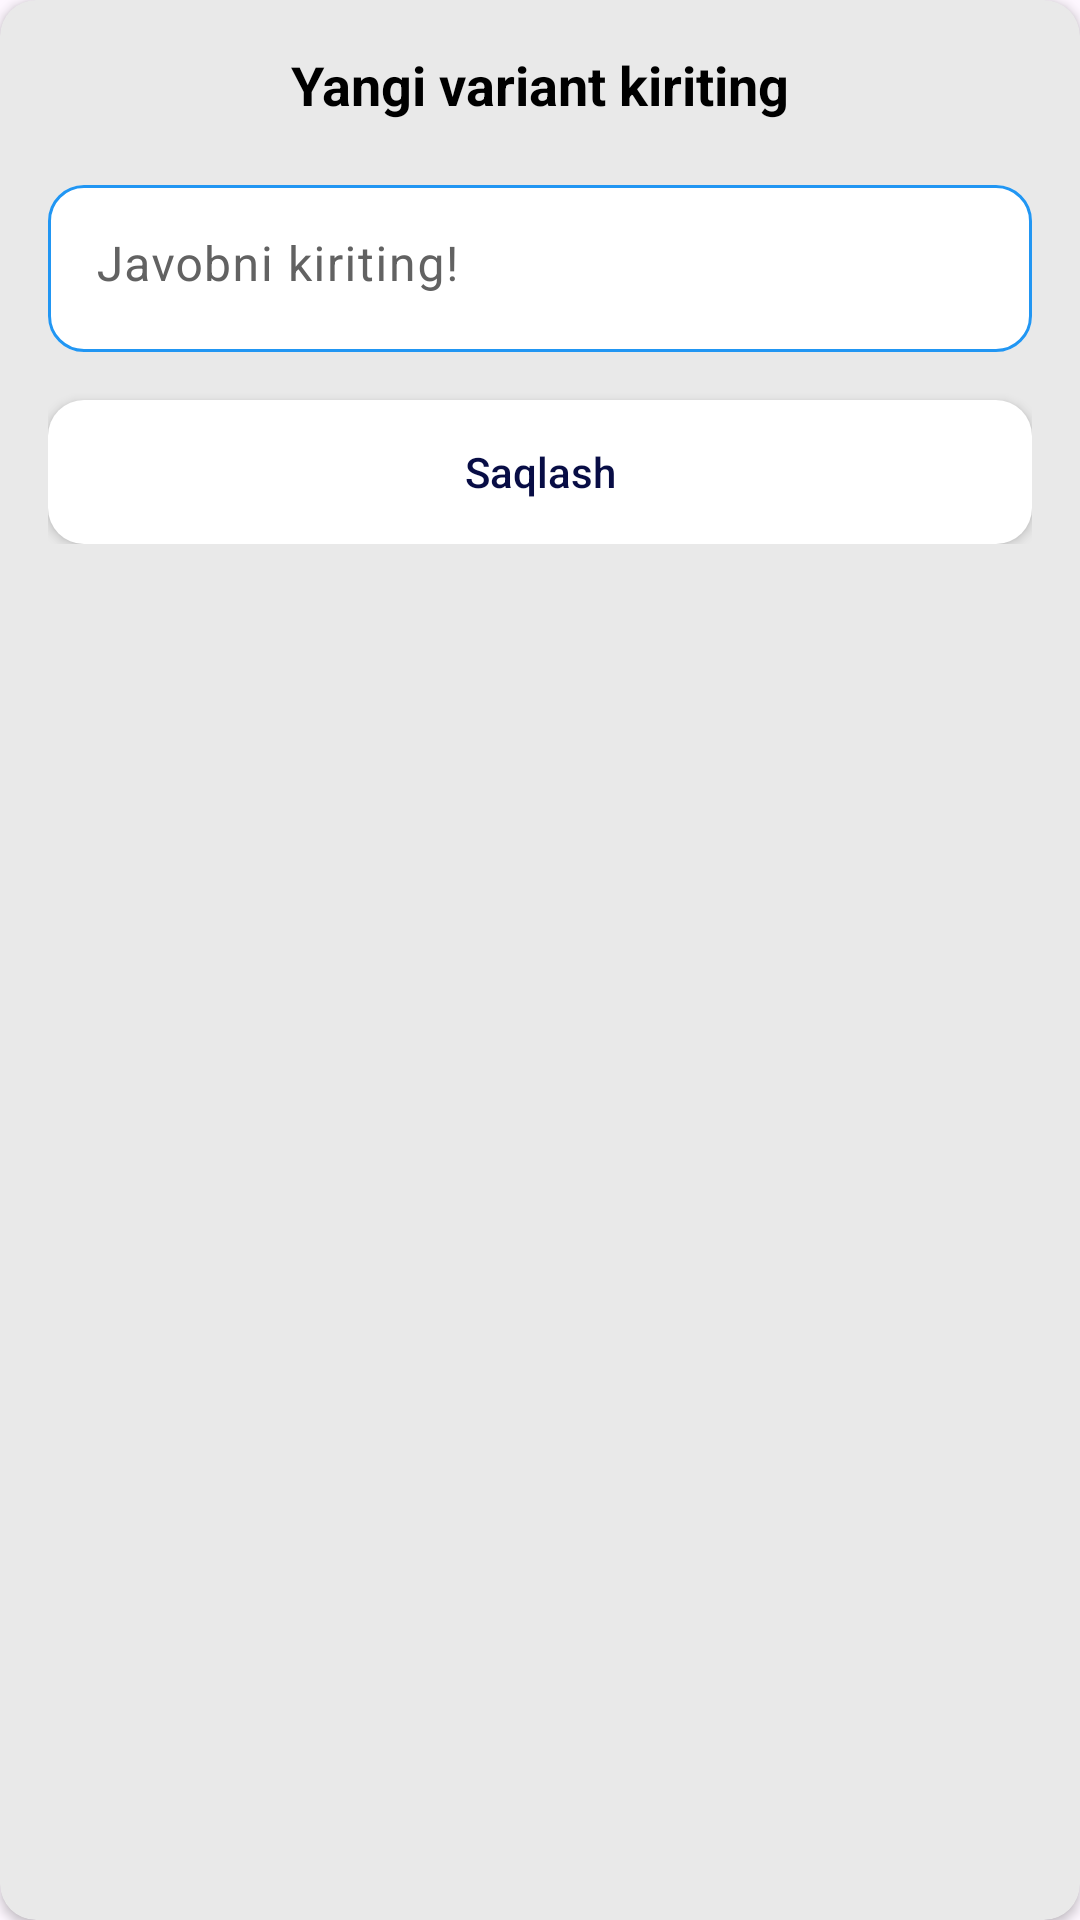

Layout XML and referenced resources for this Android screen:
<!-- AndroidManifest.xml: application theme Theme.QuestionsDemo -->
<!-- res/layout/dialog_create_option.xml -->
<?xml version="1.0" encoding="utf-8"?>
<androidx.cardview.widget.CardView xmlns:android="http://schemas.android.com/apk/res/android"
    xmlns:app="http://schemas.android.com/apk/res-auto"
    android:layout_width="match_parent"
    android:layout_height="wrap_content"
    app:cardBackgroundColor="@color/bg"
    app:cardCornerRadius="12dp">

    <LinearLayout
        android:layout_width="match_parent"
        android:layout_height="wrap_content"
        android:gravity="center_horizontal"
        android:orientation="vertical"
        android:padding="16dp">

        <TextView
            android:id="@+id/tvDialogTitle"
            android:layout_width="wrap_content"
            android:layout_height="wrap_content"
            android:layout_marginBottom="16dp"
            android:text="@string/enter_new_options"
            android:textColor="@android:color/black"
            android:textSize="18sp"
            android:textStyle="bold" />

        <com.google.android.material.textfield.TextInputLayout
            android:id="@+id/edittextAnswerContainer"
            style="@style/EditTextStyle"
            android:layout_width="match_parent"
            android:layout_height="wrap_content"
            android:layout_marginBottom="16dp"
            android:hint="@string/enter_answer"
            android:textColorHint="@color/gray"
            app:boxBackgroundColor="@color/white"
            app:boxCornerRadiusBottomEnd="12dp"
            app:boxCornerRadiusBottomStart="12dp"
            app:boxCornerRadiusTopEnd="12dp"
            app:hintTextColor="@color/blue"
            app:boxCornerRadiusTopStart="12dp"
            app:cursorColor="@color/blue">

            <com.google.android.material.textfield.TextInputEditText
                android:id="@+id/edittextAnswer"
                android:layout_width="match_parent"
                android:layout_height="wrap_content"
                android:gravity="top|start"
                android:inputType="textMultiLine" />
        </com.google.android.material.textfield.TextInputLayout>


        <androidx.appcompat.widget.AppCompatButton
            android:id="@+id/saveButton"
            android:layout_width="match_parent"
            android:layout_height="wrap_content"
            android:background="@drawable/bg_borderless_button"
            android:clickable="true"
            android:focusable="true"
            android:text="@string/save"
            android:textAllCaps="false"
            android:textColor="@color/primary" />
    </LinearLayout>


</androidx.cardview.widget.CardView>
<!-- resources referenced by this layout -->
<resources>
  <color name="bg">#E9E9E9</color>
  <color name="blue">#2196F3</color>
  <color name="gray">#626262</color>
  <color name="primary">#080D45</color>
  <color name="white">#FFFFFF</color>
  <!-- drawable bg_borderless_button (drawable) -->
  <?xml version="1.0" encoding="utf-8"?>
  <ripple xmlns:android="http://schemas.android.com/apk/res/android"
      android:color="?attr/colorControlHighlight">
  
      <item>
          <shape android:shape="rectangle">
              <solid android:color="@color/white" />
              <corners android:radius="12dp" />
          </shape>
      </item>
  </ripple>
  <string name="enter_answer">Javobni kiriting!</string>
  <string name="enter_new_options">Yangi variant kiriting</string>
  <string name="save">Saqlash</string>
  <style name="EditTextStyle" parent="Widget.Material3.TextInputLayout.OutlinedBox">
          <item name="boxStrokeColor">@color/text_input_box_stroke</item>
      </style>
  <style name="Theme.QuestionsDemo" parent="Base.Theme.QuestionsDemo" />
  <style name="Base.Theme.QuestionsDemo" parent="Theme.Material3.DayNight.NoActionBar">
          
          
      </style>
</resources>
